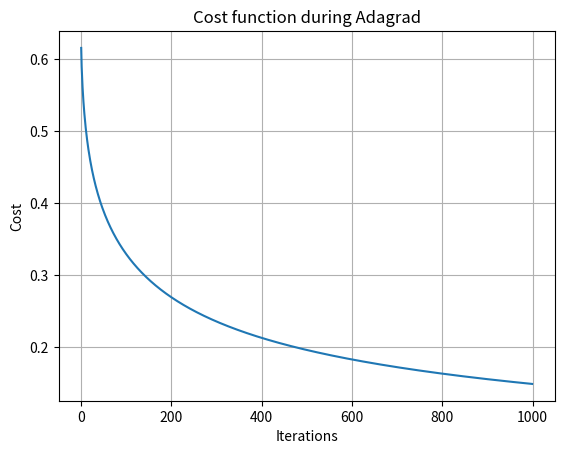

This chart was generated by the following Python code:
# Values Used:
# - X: Feature matrix (including intercept term). Example: X = [[1, 1], [1, 2], [1, 3], [1, 4], [1, 5]]
# - y: Target labels or values. Example: y = [0, 0, 1, 1, 1]
# - theta: Parameters initialized to zero. Example: theta = [0, 0]
# - learning_rate: Step size for gradient descent. Example: learning_rate = 0.1
# - iterations: Number of times the algorithm will run. Example: iterations = 1000
# - epsilon: Small constant to prevent division by zero. Example: epsilon = 1e-8

import numpy as np
import matplotlib.pyplot as plt

# Sigmoid function
def sigmoid(z):
    return 1 / (1 + np.exp(-z))

# Compute cost function for Logistic Regression
def compute_cost(X, y, theta):
    m = len(y)
    h = sigmoid(X.dot(theta))
    cost = -(1 / m) * np.sum(y * np.log(h) + (1 - y) * np.log(1 - h))
    return cost

# Adagrad Gradient Descent for Logistic Regression
def adagrad(X, y, theta, learning_rate, iterations, epsilon=1e-8):
    m = len(y)
    grad_squared = np.zeros_like(theta)
    cost_history = []
    
    for i in range(iterations):
        # Compute the gradient
        gradient = (1 / m) * X.T.dot(sigmoid(X.dot(theta)) - y)
        
        # Update the squared gradients
        grad_squared += gradient ** 2
        
        # Update theta with Adagrad
        theta -= (learning_rate / (np.sqrt(grad_squared) + epsilon)) * gradient
        
        # Track the cost
        cost_history.append(compute_cost(X, y, theta))
        
        if i % 100 == 0:
            print(f"Iteration {i}: Cost = {cost_history[-1]}, Theta = {theta}")
    
    return theta, cost_history

# Logistic Regression with Adagrad
def logistic_regression_adagrad(X, y, learning_rate=0.1, iterations=1000):
    theta = np.zeros(X.shape[1])
    theta, cost_history = adagrad(X, y, theta, learning_rate, iterations)
    return theta, cost_history

# Sample data
X = np.array([[1, 1], [1, 2], [1, 3], [1, 4], [1, 5]])  # Add intercept term
y = np.array([0, 0, 1, 1, 1])

# Run Adagrad Logistic Regression
theta, cost_history = logistic_regression_adagrad(X, y, learning_rate=0.1, iterations=1000)
print(f"Optimized theta: {theta}")

# Plot cost function history in 2D
plt.plot(range(len(cost_history)), cost_history)
plt.xlabel('Iterations')
plt.ylabel('Cost')
plt.title('Cost function during Adagrad')
plt.grid(True)
plt.show()
